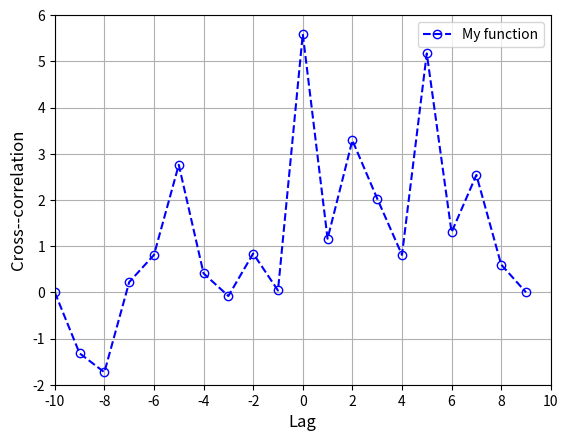

This chart was generated by the following Python code:
import numpy as np
import matplotlib.pyplot as plt
from matplotlib.ticker import MaxNLocator


def corr_GIVEN_a_lag(x, y, lag_k):
    x_len = len(x)
    y_len = len(y)
    m_lower_bound = max(0, lag_k)
    m_upper_bound = min(x_len - 1, y_len + lag_k - 1)
    corr_GIVEN_lag_k = 0
    for m in range(m_lower_bound, m_upper_bound+1):
        corr_GIVEN_lag_k = corr_GIVEN_lag_k + x[m].conj() * y[m-lag_k]
    return corr_GIVEN_lag_k


def corr_ALL_lags(x, y):
    x_len = len(x)
    y_len = len(y)
    corrs = np.zeros(x_len + y_len + 1)
    lag_upper_bound = x_len
    lag_lower_bound = - y_len
    lags = [lag for lag in range(lag_lower_bound, lag_upper_bound+1)]
    for k in range(len(lags)):
        lag_k = lags[k]
        corrs[k] = corr_GIVEN_a_lag(x, y, lag_k)
    corr_at_all_lag_positions = corrs
    return corr_at_all_lag_positions, lags


""" Define 2 sequences and find their cross-corr. values """
x = np.array([1.2, 0.7, -0.6, 1.4, -1.1, 0.3, 1.8, -0.2, 1.2])
y = np.array([0.5, 2.2, 0.7, 1, -0.3, 1.4, 1.5, 0.1, -0.8, -1.1])

[corrs, lags] = corr_ALL_lags(x, y)

""" Compare the results """
ax = plt.figure().gca()
plt.plot(lags, corrs, '--bo',
         markerfacecolor='none', label='My function')
plt.xlim((-10, 10))
plt.ylim((-2, 6))
plt.xlabel('Lag', fontsize=12)
plt.ylabel('Cross--correlation', fontsize=12)
plt.legend(loc='best')
plt.grid()
ax.xaxis.set_major_locator(MaxNLocator(integer=True))
